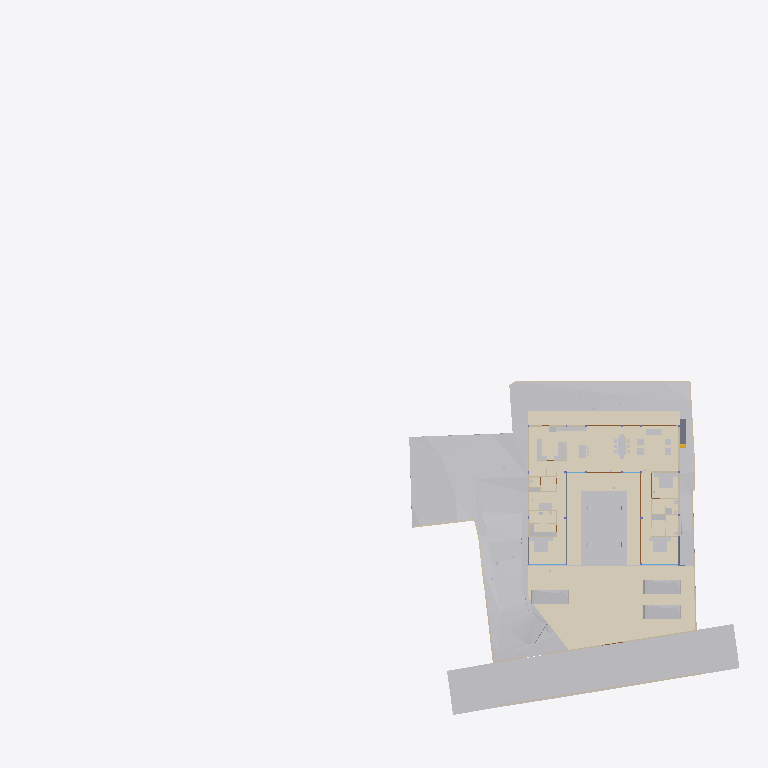
Plan cut of the same IFC building model at storey 'Plumbing' (level 0.00 m, cut at 1.40 m), seen from above with north up, elements coloured by IFC class (only those large enough to see are counted): 36 other elements (light grey), 20 walls (beige), 6 coverings (cream), 5 doors (brown), 3 slabs (grey), 2 windows (light blue). Cut surfaces are drawn darker.
Extent 96.7 m × 90.0 m × 138.5 m (x, y, z). Storeys (12): Footing at -3.50 m; Site at -2.70 m; GF at -2.65 m; FF Lvl at 0.00 m; Plumbing at 0.00 m; Electrical at 0.00 m; Areacalc at 0.00 m; FF at 0.45 m; FF Lintel at 3.15 m; schedule at 3.50 m; SF at 3.65 m; Terrace at 5.00 m. Elements (689): 125 IfcBeam, 78 IfcWall, 69 IfcCovering, 55 IfcSlab, 41 IfcColumn, 41 IfcDoor, 40 IfcPipeSegment, 37 IfcWindow, 31 IfcEarthworksCut, 30 IfcFurniture, 24 IfcGeographicElement, 16 IfcFooting.

HEADER;
FILE_DESCRIPTION(('ViewDefinition [CoordinationView]'),'2;1');
FILE_NAME('Manilal.ifc','2025-08-07T13:13:20+05:30',(),(),'IfcOpenShell 0.8.3-post1','Bonsai 0.8.3-post1','');
FILE_SCHEMA(('IFC4X3'));
ENDSEC;
DATA;
#1480=IFCPROJECT('2TuuvCHJz54PsFPcraEbH$',$,'My Project',$,$,$,$,(#3,#128),#1481);
#3305=IFCSITE('0lpfVeOW52QfroqLYyHNY2',$,'My Site',$,$,#26,$,$,$,$,$,$,$,$);
#3313=IFCBUILDING('0MzaWOaS178x5FMqOflU3C',$,'My Building',$,$,#25,$,$,$,$,$,$);
#2081=IFCBUILDINGSTOREY('09kFoqoxrCvB1_fcEsMZsQ',$,'FF',$,$,#217,$,$,$,$);
#2986=IFCBUILDINGSTOREY('0zoFHJ9PnFW80M$mIVDQW3',$,'GF',$,$,#559675,$,$,$,$);
#17145=IFCBUILDINGSTOREY('0MckaoTknA3edZMUNhTyAK',$,'SF',$,$,#17254,$,$,$,$);
#20035=IFCBUILDINGSTOREY('3LpnsPikv4mRTBpfC3WQtx',$,'FF Lvl',$,$,#20051,$,$,$,$);
#23582=IFCBUILDINGSTOREY('0DtUgpQ1b6nBmkLmvc_ehu',$,'FF Lintel',$,$,#23767,$,$,$,$);
#459032=IFCBUILDINGSTOREY('2nxT8wHGnDX9t8LjuK$yoz',$,'Footing',$,$,#459177,$,$,$,$);
#482732=IFCBUILDINGSTOREY('0qJiDzySr4lhgisX7t8beM',$,'Site',$,$,#482753,$,$,$,$);
#485569=IFCBUILDINGSTOREY('33UZQ2TSvAg8IY4x5QCp2i',$,'schedule',$,$,#490135,$,$,$,$);
#507278=IFCBUILDINGSTOREY('0fi$VcvNr0Zu6wnPuK6jDB',$,'Plumbing',$,$,#507299,$,$,$,$);
#531643=IFCBUILDINGSTOREY('2JRfeNnUP7R92jcKtKmwj5',$,'Electrical',$,$,#531659,$,$,$,$);
#552261=IFCBUILDINGSTOREY('3JrIAq4xL0avIQ8pEnV5X6',$,'Areacalc',$,$,#552277,$,$,$,$);
#564852=IFCBUILDINGSTOREY('2oUibsQsXAPxeAaTU5dGGW',$,'Terrace',$,$,#564873,$,$,$,$);
#550097=IFCGEOGRAPHICELEMENT('3hzKcHmG15MBT$Lf89GHXN',$,'PureSite',$,$,#560045,#550264,$,.TERRAIN.);
#506523=IFCGEOGRAPHICELEMENT('20M0x6_hv1D8u5ftoKpVy3',$,'Road',$,$,#536372,#506537,$,.TERRAIN.);
#574514=IFCCOVERING('0wVm3FyC1DcRA3R7QYk_cw',$,'Covering',$,$,#574562,#574530,$,$);
#545377=IFCCOVERING('0obXNa7O92vB4ZeH5713a2',$,'Covering',$,$,#545410,#545388,$,$);
#557336=IFCEARTHWORKSCUT('3NfQzW2p90kemh8IGcUxhf',$,'roader',$,$,#557183,#557335,$,.PAVEMENTMILLING.);
#444096=IFCCOVERING('0_sfUdWJL30geCimsSdPtS',$,'Covering',$,$,#444126,#444111,$,$);
#562352=IFCEARTHWORKSFILL('3O_GobqT1E4v3eEFWom1zq',$,'Cube',$,$,#564334,#562377,$,.SLOPEFILL.);
#545442=IFCCOVERING('3cKtFM7un3FfElLeG67NHt',$,'Covering',$,$,#546592,#545453,$,$);
#545411=IFCCOVERING('1XvKmENbrFxhdUxNYrpqf_',$,'Covering',$,$,#545441,#545422,$,$);
#545346=IFCCOVERING('2MVunYNsb6JP08Sj34lLMT',$,'Covering',$,$,#545376,#545357,$,$);
#557121=IFCGEOGRAPHICELEMENT('1mqx3WFMb0_xZzgY5_pKpf',$,'Site',$,$,#558011,#557120,$,.TERRAIN.);
#562378=IFCEARTHWORKSFILL('263qwxfur0Rg9ySw9RIZCG',$,'Cube',$,$,#563458,#562400,$,.SLOPEFILL.);
#446049=IFCVEHICLE('1yICD2o296ROLrpKuhe72z',$,'Vehicle',$,$,#560258,#446062,$,$);
#446077=IFCVEHICLE('2$JJjIzDr6fuhTHFNPOXyx',$,'Vehicle',$,$,#559745,#446090,$,$);
#446110=IFCVEHICLE('375bP1QIr5xwaw0xewwnFn',$,'Vehicle',$,$,#559750,#446123,$,$);
#441052=IFCWALL('1WNacC15X0Xf0V_b60Qnrw',$,'Wall',$,$,#441102,#441063,$,$);
#7058=IFCFURNITURE('29pE85kkP97uASnGdXI9bH',$,'Furniture',$,$,#493952,#7090,$,$);
#11957=IFCFURNITURE('2J33rbez11iRfVrYceM8DY',$,'Furniture',$,$,#305743,#11970,$,$);
#12030=IFCFURNITURE('3B8s7E7fjDlO_NqnYQjYof',$,'Furniture',$,$,#33408,#12043,$,$);
#11846=IFCFURNITURE('39rrc9a3PCpOjz$eiTdf$W',$,'Furniture',$,$,#447512,#11878,$,$);
#229124=IFCWALL('3MfSYaOiTA4AjSKpPvRhyi',$,'Wall',$,$,#573561,#229135,$,$);
#362573=IFCSLAB('1kNiYiJ25CpB2FM_apFwUL',$,'Slab',$,$,#363002,#362594,$,$);
#449171=IFCFURNITURE('1rzBAdF2XDYQCO3KH26Ul$',$,'Furniture',$,$,#449207,#449182,$,$);
#395961=IFCWALL('2oTy5UOG136OtM3IP_qiPs',$,'Wall',$,$,#573551,#395972,$,$);
#230171=IFCWALL('1HPS5ge59FQA3Ucv4$dmpm',$,'Wall',$,$,#573626,#230182,$,$);
#26337=IFCWALL('0dMaumaK11Re$pxoZyVSQ9',$,'Wall',$,$,#573576,#26348,$,$);
#2047=IFCSLAB('0o4IYvr$r5a9xXip1qf77x',$,'Slab',$,$,#57250,#2052,$,$);
#7098=IFCFURNITURE('3MXk8gWif1ohE$RfY6DOqq',$,'Furniture',$,$,#445182,#7130,$,$);
#19509=IFCFURNISHINGELEMENT('1wEKKIVzjDLeDjVjJGXiki',$,'FurnishingElement',$,$,#446142,#19541,$);
#229971=IFCWALL('2oOsi6buvCeB4sZT1ijFA2',$,'Wall',$,$,#573581,#229982,$,$);
#26770=IFCWALL('27WVA19Qv4efvQm6cWiqsn',$,'Wall',$,$,#573571,#26781,$,$);
#35319=IFCWALL('2ecVpX7frBE9HnXe73i5Ta',$,'Wall',$,$,#243891,#35339,$,$);
#244456=IFCFURNISHINGELEMENT('1V34mhiDv5wggbUM6jRsQC',$,'FurnishingElement',$,$,#481815,#244484,$);
#27353=IFCWALL('2Y2Bm57Cb8Exxz7st0aRUc',$,'Wall',$,$,#573611,#27364,$,$);
#44057=IFCWALL('1nWrLatmX5UucIWFwHwqn7',$,'Wall',$,$,#492851,#44077,$,$);
#445890=IFCWALL('2QiW7TnGvAygi5PkoeW31n',$,'Wall',$,$,#573621,#445901,$,$);
#449470=IFCFURNITURE('297XdECV95zgrEUMPgoxvq',$,'Furniture',$,$,#449514,#449481,$,$);
#27060=IFCWALL('10l$0x7lzBbBMMGF1qxI0s',$,'Wall',$,$,#573591,#27071,$,$);
#266876=IFCFURNISHINGELEMENT('1EaqRQINj92O5_luxyduwz',$,'FurnishingElement',$,$,#447497,#266904,$);
#244541=IFCFURNISHINGELEMENT('2JwwUQmCv2Ae2QjMfamPsc',$,'FurnishingElement',$,$,#265956,#244569,$);
#130539=IFCWALL('1N0zesiAv8s9$ZcdzUGklQ',$,'Wall',$,$,#482011,#130559,$,$);
#7853=IFCWALL('27UD4TXAD7ihl0Wy7NK4TU',$,'Wall',$,$,#447361,#7873,$,$);
#7204=IFCFURNITURE('0w5hTHOp59R8PIefbPbOxu',$,'Furniture',$,$,#445187,#7217,$,$);
#97245=IFCFURNITURE('12HNCs16rDfwTzmyXQzSEm',$,'Furniture',$,$,#97445,#97258,$,$);
#267570=IFCFURNISHINGELEMENT('0xsfNp7ez56h_anoL1l3n4',$,'FurnishingElement',$,$,#267655,#267598,$);
#36042=IFCWALL('2FDZc$1Z57bgSDQnhsHhc1',$,'Wall',$,$,#481726,#36062,$,$);
#491388=IFCDOOR('0abo0sfkX2yO6I5W4AOpFJ',$,'Door',$,$,#505564,#505002,'8_9',$,$,$,$,$);
#491420=IFCDOOR('2t$p1hgeX2Y9d6XgGeH1wU',$,'Door',$,$,#496778,#505024,'10',$,$,$,$,$);
#449115=IFCFURNITURE('0r1oMxLo96H9rva9YbPCGB',$,'Furniture',$,$,#463769,#449126,$,$);
#543313=IFCSLAB('04Jv$VtL1EsBUiQ15mYIZw',$,'Slab',$,$,#543314,#543352,$,$);
#25887=IFCWALL('3DOK2PUDn3QwM2HLeZR6QD',$,'Wall',$,$,#573566,#25894,$,$);
#7183=IFCFURNITURE('0I7Hp4EB58Eh801L1SZ2MY',$,'Furniture',$,$,#445197,#7196,$,$);
#7230=IFCFURNITURE('257RdHH05EBOcTJGwoEUlD',$,'Furniture',$,$,#445202,#7243,$,$);
#97271=IFCFURNITURE('264iryIv5DPeHKPV4n8Efc',$,'Furniture',$,$,#97450,#97284,$,$);
#37612=IFCWALL('2oouJeu9XF0PkUjeEvxQOm',$,'Wall',$,$,#502220,#37632,$,$);
#559495=IFCWASTETERMINAL('0JT_xL3PPDzO_JIHqa1ORQ',$,'WasteTerminal',$,$,#564076,#559504,$,$);
#559548=IFCWASTETERMINAL('0PdUvslhj6EeXtTV12HTnv',$,'WasteTerminal',$,$,#564091,#559561,$,$);
#1526=IFCWALL('1CCeDmF7D6CgViS7R2QfSU',$,'Wall',$,$,#560101,#1527,$,$);
#489533=IFCWINDOW('2LZJ1AvFfBbghYgOnSiaBb',$,'Window',$,$,#526828,#489547,'02',$,$,$,$,$);
#7138=IFCFURNITURE('07u5w712j3mw4b0aBksq9x',$,'Furniture',$,$,#445192,#7170,$,$);
#491873=IFCWINDOW('3e$JQaRRzFH9WozykfD$tZ',$,'Window',$,$,#496818,#491887,'11',$,$,$,$,$);
#52721=IFCWALL('3HoUgi9751ffyJn8Tt97uA',$,'Wall',$,$,#561407,#52741,$,$);
#46178=IFCELECTRICAPPLIANCE('1eEaYeX5DEbxuBNwn_MOC2',$,'ElectricAppliance','655L LG Double Door',$,#480406,#46210,$,$);
#312328=IFCSANITARYTERMINAL('2ApYGb9E92GxsnAmMhtfWI',$,'SanitaryTerminal',$,$,#447542,#312360,$,$);
#449257=IFCFURNITURE('2WOkgMLY9DaQ5N36UmDPHK',$,'Furniture',$,$,#481340,#449268,$,$);
#492777=IFCDOOR('2spRv5Ji91n9yqKIOFRqVg',$,'Door',$,$,#561519,#492790,'06',$,$,$,$,$);
#493859=IFCDOOR('1FURQyngn3FeKsLNkPNa6l',$,'Door',$,$,#561514,#493872,'18',$,$,$,$,$);
#493920=IFCDOOR('3_z$HjegXDoQKWubeZWTkS',$,'Door',$,$,#496803,#493933,'16',$,$,$,$,$);
#172760=IFCWALL('2sYuhccprBsBolIfSKHX1A',$,'Wall',$,$,#491592,#172780,$,$);
#559515=IFCWASTETERMINAL('04rWQVzPD6qPOBwfQan54a',$,'WasteTerminal',$,$,#564081,#559528,$,$);
#559529=IFCWASTETERMINAL('2TVx$vPvH6whbXQBVyaqx3',$,'WasteTerminal',$,$,#564086,#559542,$,$);
#449426=IFCFURNITURE('2ZM40$ZAb70PRrzHW9LpJ8',$,'Furniture',$,$,#449552,#449437,$,$);
ENDSEC;
